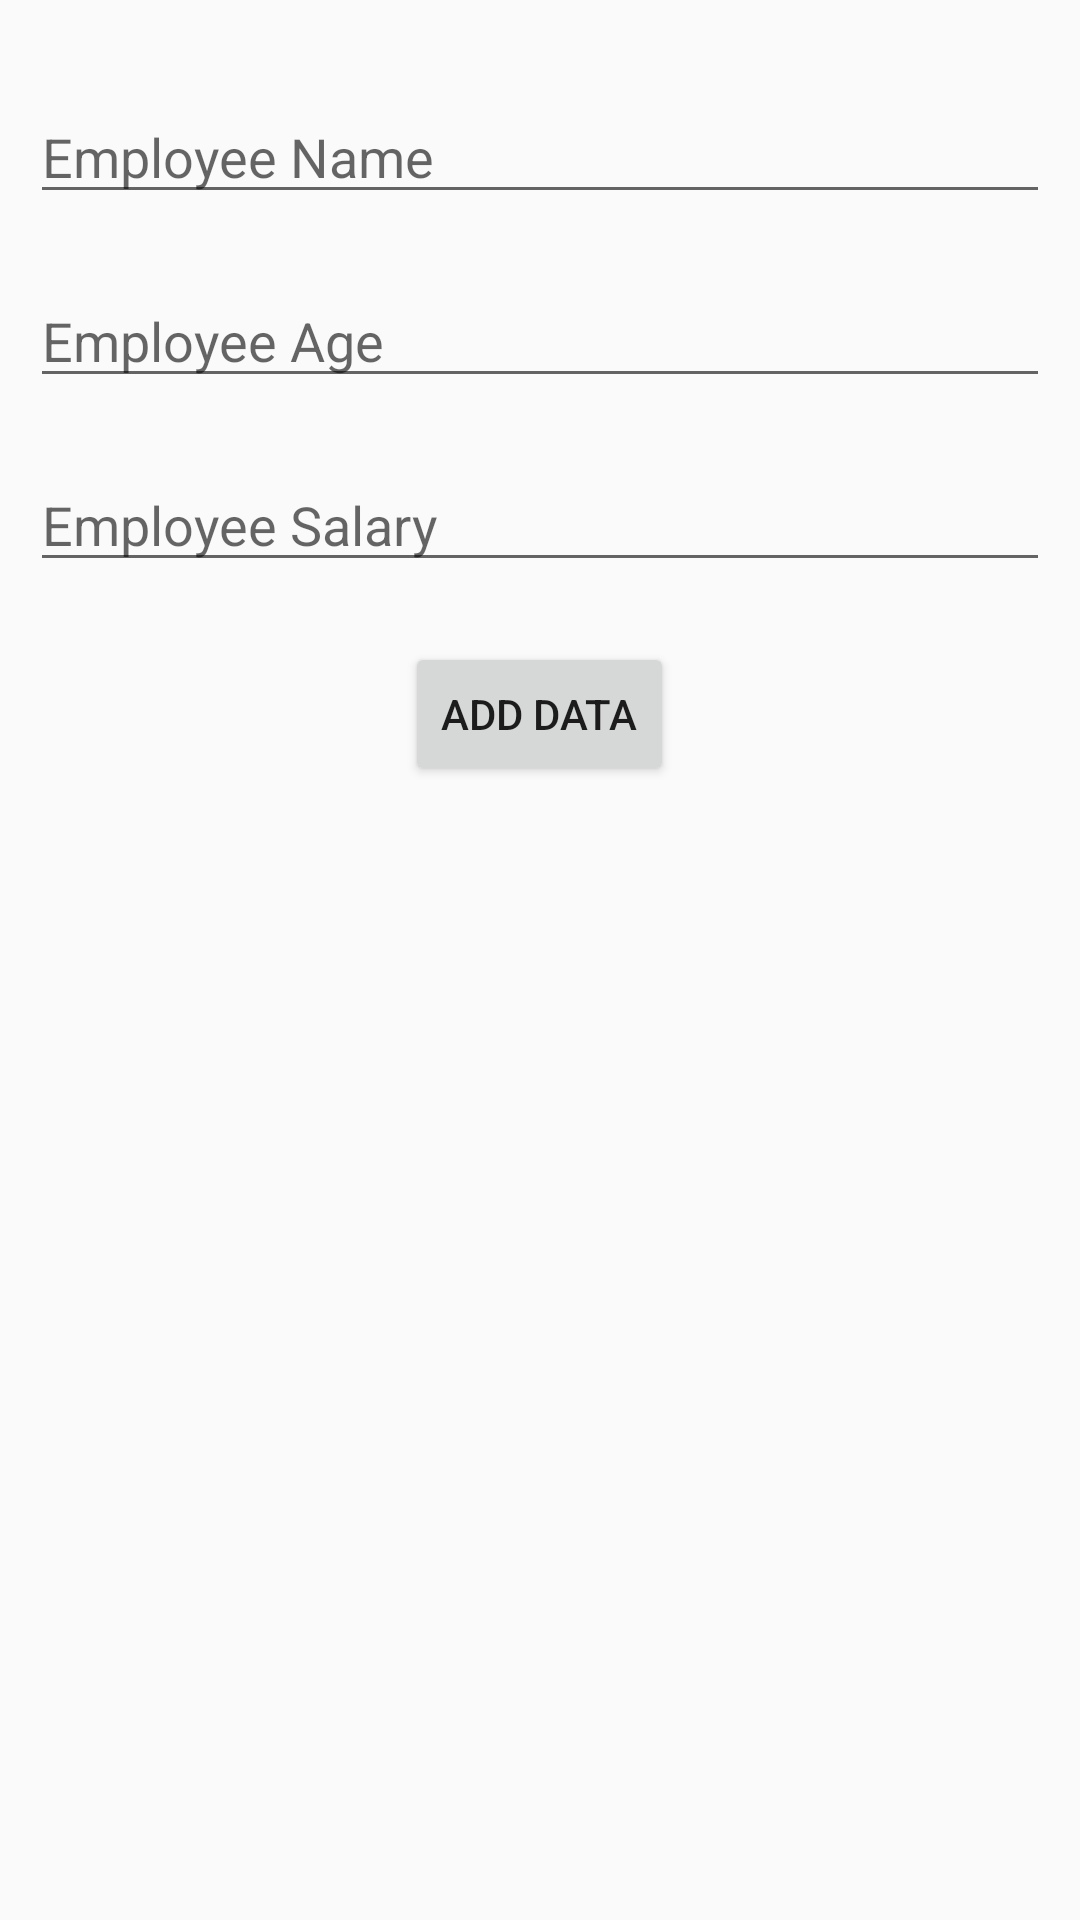

Reconstruct the res/layout file that produces this screen, plus the resources it refers to.
<!-- AndroidManifest.xml: application theme Theme.AyuSri -->
<!-- res/layout/insert_disease_dialog.xml -->
<?xml version="1.0" encoding="utf-8"?>
<LinearLayout xmlns:android="http://schemas.android.com/apk/res/android"
    android:layout_width="match_parent"
    android:layout_height="match_parent"
    android:orientation="vertical"
    android:padding="10dp">

    <EditText
        android:id="@+id/distopic"
        android:layout_width="match_parent"
        android:layout_height="wrap_content"
        android:layout_marginTop="20dp"
        android:hint="Employee Name"
        android:inputType="textPersonName" />

    <EditText
        android:id="@+id/disAdd"
        android:layout_width="match_parent"
        android:layout_height="wrap_content"
        android:layout_marginTop="20dp"
        android:ems="10"
        android:hint="Employee Age" />

    <EditText
        android:id="@+id/disAdd2"
        android:layout_width="match_parent"
        android:layout_height="wrap_content"
        android:layout_marginTop="20dp"
        android:ems="10"
        android:hint="Employee Salary"
        android:inputType="textPersonName" />

    <Button
        android:id="@+id/btnAddData"
        android:layout_width="wrap_content"
        android:layout_height="wrap_content"
        android:layout_gravity="center"
        android:layout_marginTop="20dp"
        android:text="Add Data" />


</LinearLayout>
<!-- resources referenced by this layout -->
<resources>
  <style name="Theme.AyuSri" parent="Theme.AppCompat.Light.NoActionBar">
          
          <item name="colorPrimary">@color/purple_200</item>
          <item name="colorPrimaryVariant">@color/purple_200</item>
          <item name="colorOnPrimary">@color/black</item>
          
          <item name="colorSecondary">@color/teal_200</item>
          <item name="colorSecondaryVariant">@color/teal_700</item>
          <item name="colorOnSecondary">@color/black</item>
          
          <item name="android:statusBarColor">?attr/colorPrimaryVariant</item>
          
  
      </style>
  <color name="purple_200">#FFBB86FC</color>
  <color name="black">#FF000000</color>
  <color name="teal_200">#FF03DAC5</color>
  <color name="teal_700">#80ACE1AF</color>
</resources>
